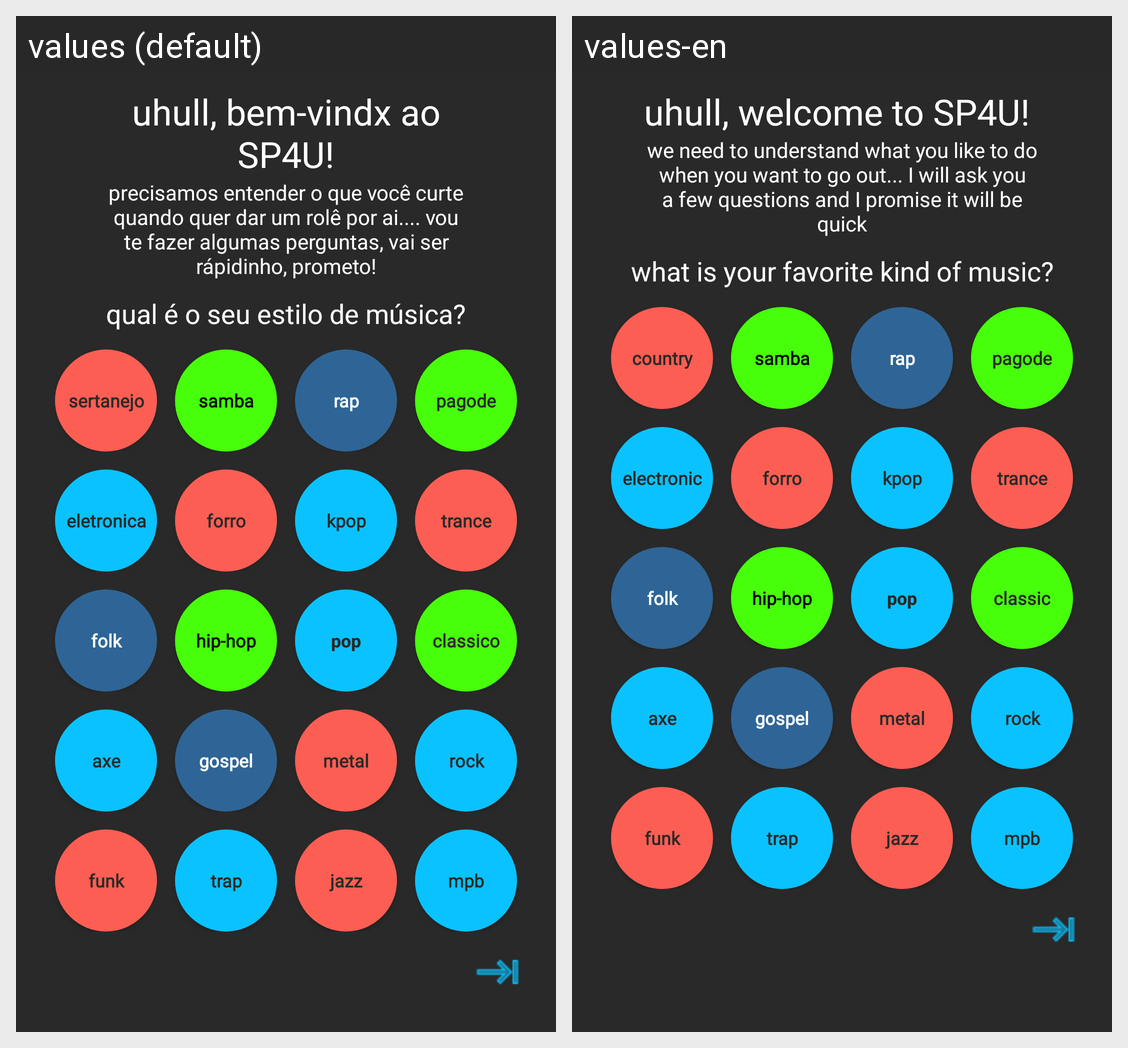

Translations of the strings shown on this Android screen, per locale in the grid:
Android screen res/layout/activity_welcome_music.xml rendered under 2 locales, left to right: values (default), values-en. Device: Nexus 5 (rendered at 1080×1920; each locale shown at half size, 540×960, under a caption strip naming it); theme AppTheme.
Strings drawn on this screen, with the default value and each locale's value (text and hints the layout hard-codes, and strings that could not be matched under every locale, appear in the picture but are not listed):

title
  values: uhull, bem-vindx ao SP4U!
  values-en: uhull, welcome to SP4U!

subTitile
  values: precisamos entender o que você curte quando quer dar um rolê por ai.... vou te fazer algumas perguntas, vai ser rápidinho, prometo!
  values-en: we need to understand what you like to do when you want to go out... I will ask you a few questions and I promise it will be quick

qual_o_seu_estilo_de_m_sica
  values: qual é o seu estilo de música?
  values-en: what is your favorite kind of music?

sertanejo
  values: sertanejo
  values-en: country

samba
  values: samba
  values-en: samba  [not translated; the default value is used]

rap
  values: rap
  values-en: rap  [not translated; the default value is used]

pagode
  values: pagode
  values-en: pagode  [not translated; the default value is used]

eletronica
  values: eletronica
  values-en: electronic

forro
  values: forro
  values-en: forro  [not translated; the default value is used]

kpop
  values: kpop
  values-en: kpop  [not translated; the default value is used]

trance
  values: trance
  values-en: trance  [not translated; the default value is used]

folk
  values: folk
  values-en: folk  [not translated; the default value is used]

hip_hop
  values: hip-hop
  values-en: hip-hop  [not translated; the default value is used]

pop
  values: pop
  values-en: pop  [not translated; the default value is used]

classico
  values: classico
  values-en: classic

axe
  values: axe
  values-en: axe  [not translated; the default value is used]

gospel
  values: gospel
  values-en: gospel  [not translated; the default value is used]

metal
  values: metal
  values-en: metal  [not translated; the default value is used]

rock
  values: rock
  values-en: rock  [not translated; the default value is used]

funk
  values: funk
  values-en: funk  [not translated; the default value is used]

trap
  values: trap
  values-en: trap  [not translated; the default value is used]

jazz
  values: jazz
  values-en: jazz  [not translated; the default value is used]

mpb
  values: mpb
  values-en: mpb  [not translated; the default value is used]
